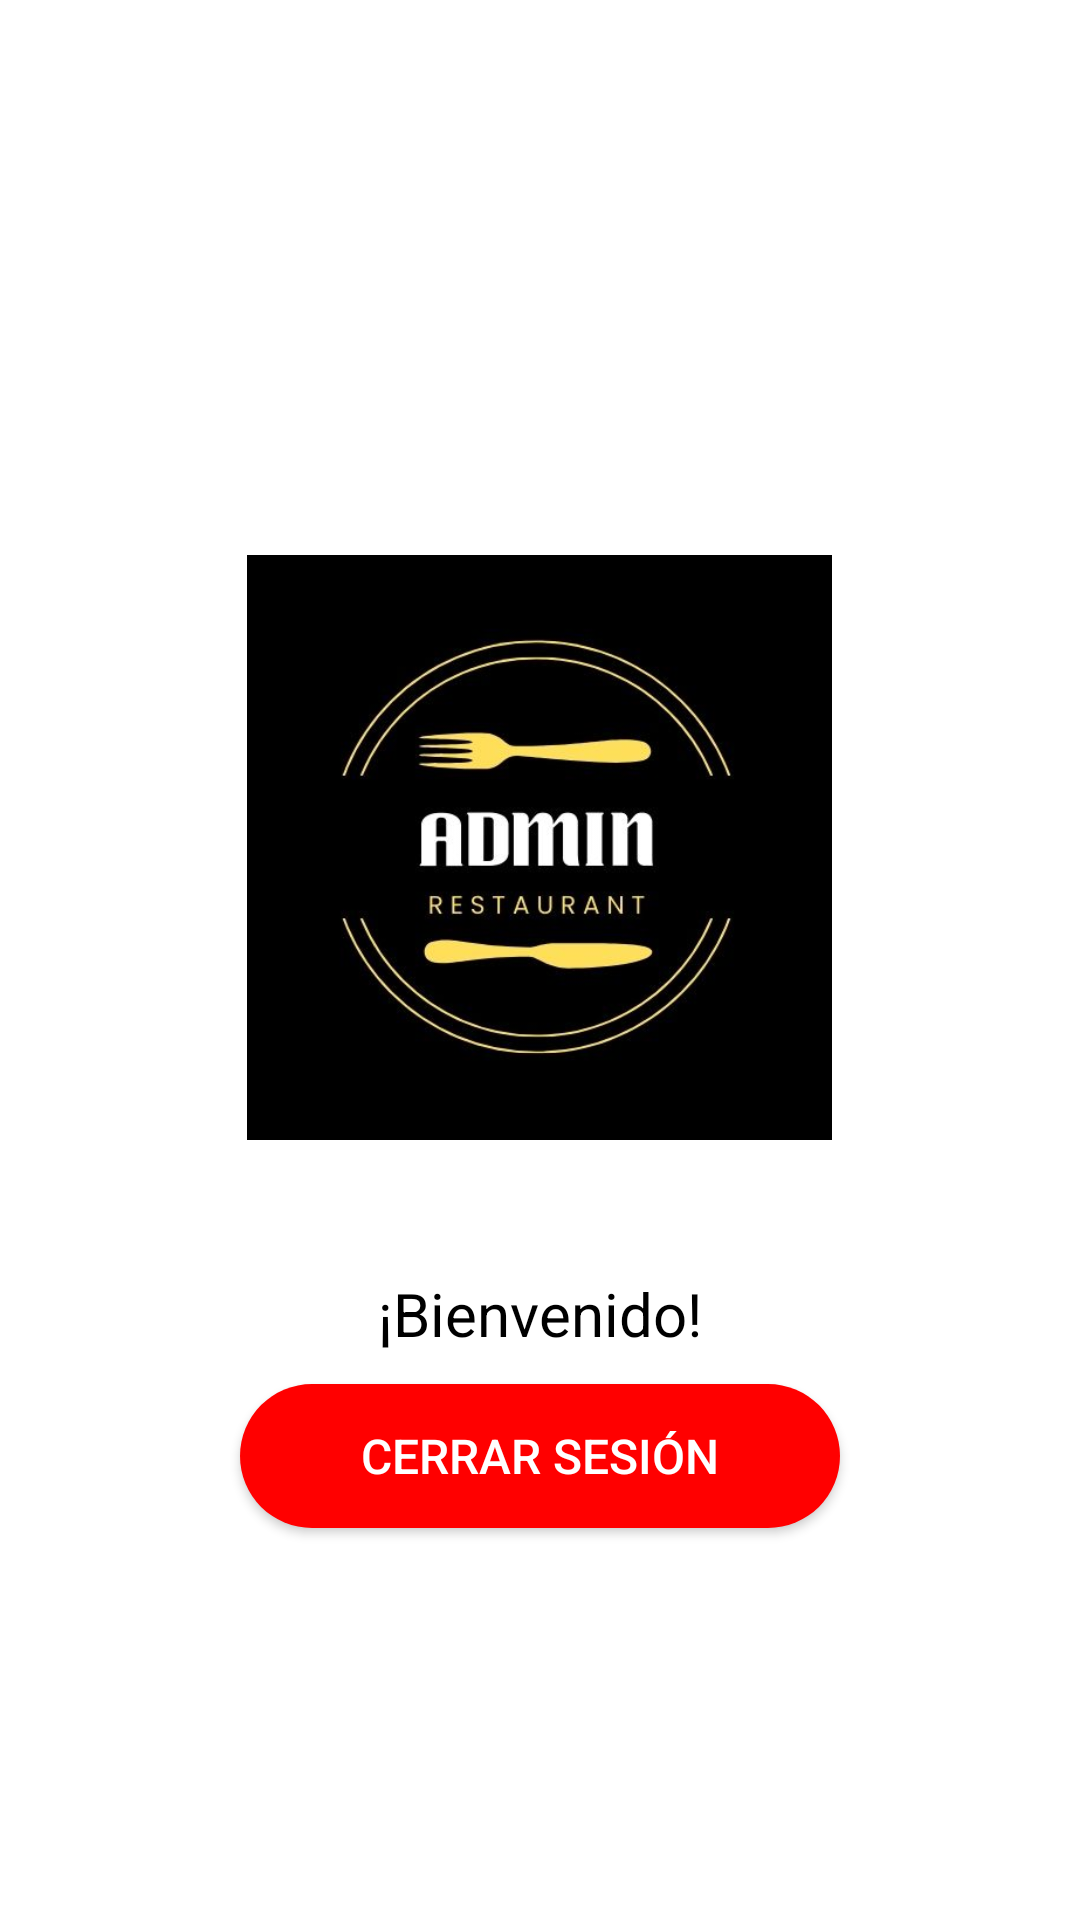

Here is an Android app screen rendered from its layout file. Give the layout XML and the strings, colors and styles it references.
<!-- AndroidManifest.xml: application theme Theme.ItManagement -->
<!-- res/layout/menu_principal_administrador_layout.xml -->
<?xml version="1.0" encoding="utf-8"?>
<RelativeLayout xmlns:android="http://schemas.android.com/apk/res/android"
    xmlns:app="http://schemas.android.com/apk/res-auto"
    xmlns:tools="http://schemas.android.com/tools"
    android:layout_width="match_parent"
    android:layout_height="match_parent"
    android:gravity="center"
    android:padding="16dp"
    android:background="#FFFFFF">

    
    <ImageView
        android:id="@+id/imagenSuperadmin"
        android:layout_width="195dp"
        android:layout_height="264dp"
        android:layout_centerHorizontal="true"
        android:layout_marginTop="20dp"
        android:contentDescription="Imagen Superadmin"
        android:src="@drawable/admin" />

    
    <TextView
        android:id="@+id/textViewBienvenida"
        android:layout_width="wrap_content"
        android:layout_height="wrap_content"
        android:text="¡Bienvenido!"
        android:textSize="20sp"
        android:textColor="#000000"
        android:layout_centerHorizontal="true"
        android:layout_below="@+id/imagenSuperadmin"
        android:layout_marginTop="10dp" />

    
    <Button
        android:id="@+id/boton_cerrarSesion"
        android:layout_width="200dp"
        android:layout_height="wrap_content"
        android:layout_below="@+id/textViewBienvenida"
        android:layout_centerHorizontal="true"
        android:layout_marginTop="10dp"
        android:text="Cerrar Sesión"
        android:textSize="16sp"
        android:background="@drawable/boton_redondeado_rojo"
        android:textColor="#ffffff"
        android:padding="12dp"
        android:onClick="CerrarSesion" />

</RelativeLayout>
<!-- resources referenced by this layout -->
<resources>
  <!-- drawable admin: jpg bitmap (drawable, 25892 bytes) -->
  <!-- drawable boton_redondeado_rojo (drawable) -->
  <shape xmlns:android="http://schemas.android.com/apk/res/android">
      <solid android:color="#FF0000" />
      <corners android:radius="30dp" />
  </shape>
  <style name="Theme.ItManagement" parent="Theme.AppCompat.Light.DarkActionBar">
          
          <item name="colorPrimary">@color/dark_red</item>
          <item name="colorPrimaryVariant">@color/dark_red</item>
          <item name="colorOnPrimary">@color/black</item>
          
          <item name="colorSecondary">@color/teal_200</item>
          <item name="colorSecondaryVariant">@color/teal_700</item>
          <item name="colorOnSecondary">@color/black</item>
          <item name="android:textColor">@color/black</item>
          
          <item name="android:statusBarColor">?attr/colorPrimaryVariant</item>
          
      </style>
  <color name="dark_red">#8B0000</color>
  <color name="black">#FF000000</color>
  <color name="teal_200">#FF03DAC5</color>
  <color name="teal_700">#FF018786</color>
</resources>
